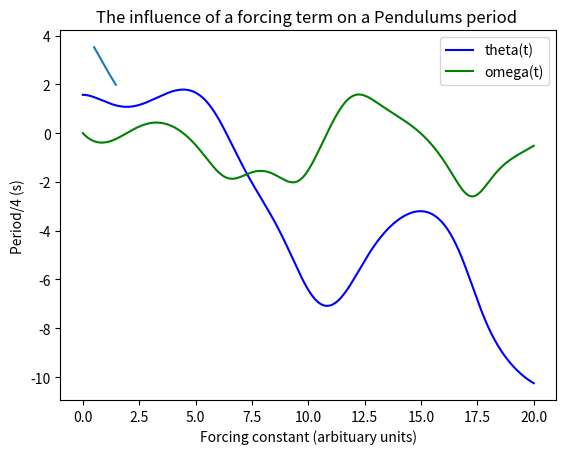

This chart was generated by the following Python code:
import numpy as np
from numpy import *
from numpy import pi
from scipy.integrate import odeint
import matplotlib.pyplot as plt
from scipy import optimize

def pend(y,t):
    theta, omega = y
    dydt = [omega, -sin(theta) - q*omega + F * sin(Q*t)]
    return dydt

# ---Initial conditions---
y0 = [pi/2, 0] 
q = 0.5
F = 1.465
Q = 2/3

# ---Generate equally spaced points--- 
t = np.linspace(0, 20, 1000)
y = odeint(pend, y0, t)
angle = y[:,0]
Omega = y[:,1]

# ---producing plots for different values of q---

z = []
for i in range(len(y)):
    for q in range(1,10):
        z.append(y[i,0])
#print(z)

# ---finding the value when the function is zero---
for i in range(1, len(y)):
    if abs(Omega[i] + Omega[i-1]) == abs(Omega[i]) + abs(Omega[i-1]):
            continue
    else:
        print(t[i+1])

#start = zeros((5,len(y)))
#print(start)

def func(x):
    return 0.01*np.cos(x)

Energy = []
for i in range(len(y)):
    #print("{:8.4g} {:8.4g} {:8.4g} {:8.4g}".format(t[i],y[i,0],y[i,1],50*(y[i,1]**2)+50*(y[i,0]**2)))
    Energy.append(50*(y[i,1]**2)+50*(y[i,0]**2))
    
y3 = y[:,0] 
# ---plotting the solutions out---
#for q in range(1,12,5):
plt.plot(t, angle, 'b', label='theta(t)')
#plt.show()    
plt.plot(t, Omega, 'g', label='omega(t)')
#plt.plot(t,func(t),'r',label='Theoretical angle')
#plt.plot(Periods,theta0)
plt.legend(loc='best')
plt.title('q = 0.5, F = 1.465')
plt.xlabel('Period/4 (s)')
plt.ylabel("Initial angle and angular speed (arbituary angle)")
plt.grid()
plt.show()
## For theta = pi/2, the period is 1.86181*4
theta0 = [0.01,0.1,0.50,1.00,1.50,pi/2,2.00,2.50,3.00]
Periods = [1.5736,1.5756,1.5996,1.6777,1.8279,1.8619,2.0941,2.5867, 4.0440]

#Damped oscillator
F = [0.5,1.2,1.44,1.465] 
Period = [3.5235,2.3824,2.0220,1.9820]

plt.plot(F,Period)
plt.grid()
plt.xlabel('Forcing constant (arbituary units)')
plt.ylabel('Period/4 (s)')
plt.title('The influence of a forcing term on a Pendulums period ')
plt.show
